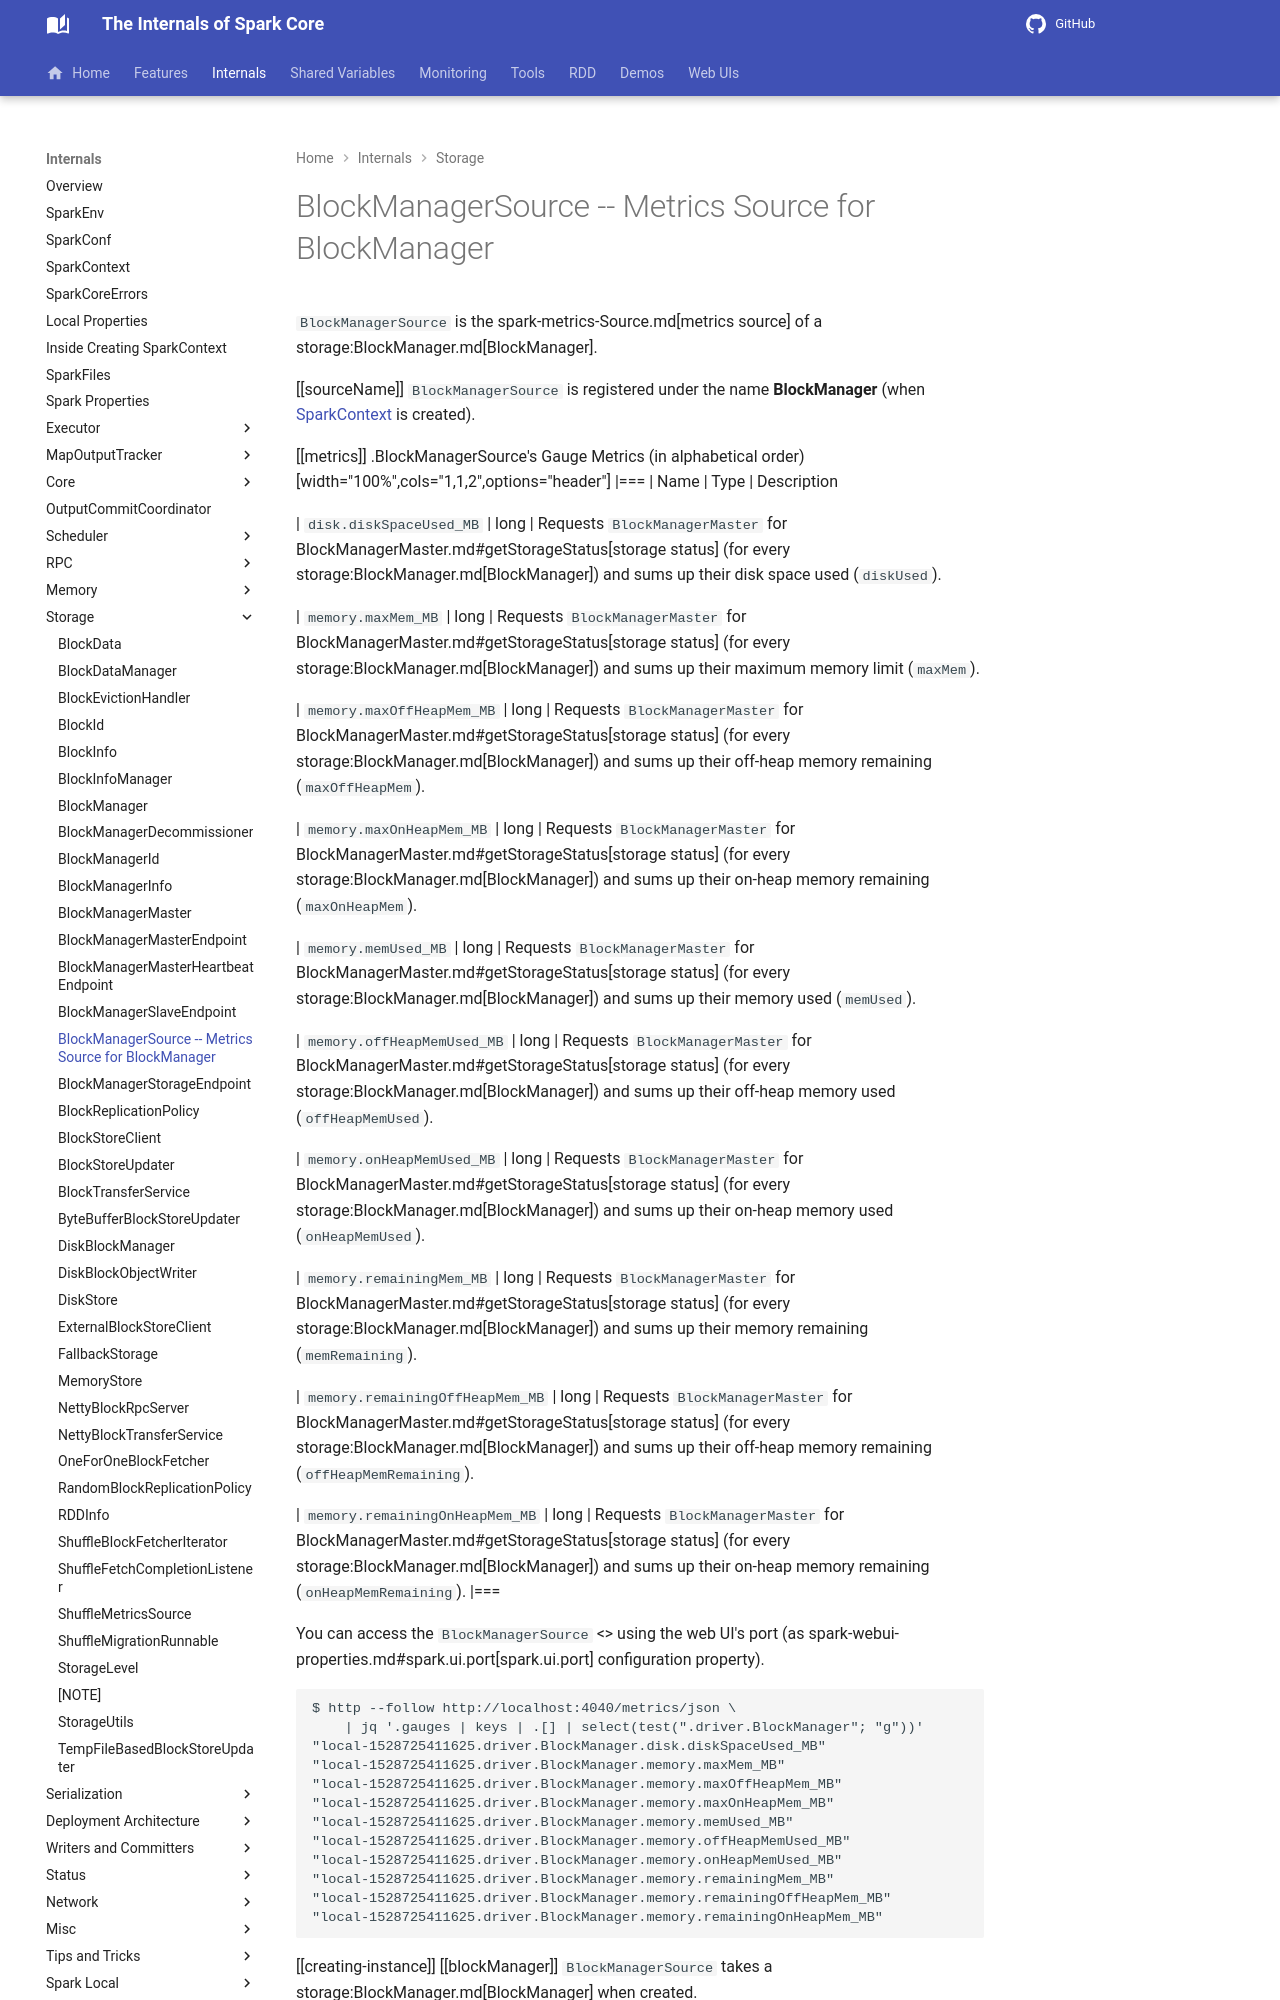

repository: japila-books/apache-spark-internals · page: storage/BlockManagerSource/index.html · generator: mkdocs

# BlockManagerSource -- Metrics Source for BlockManager

`BlockManagerSource` is the spark-metrics-Source.md[metrics source] of a storage:BlockManager.md[BlockManager].

[[sourceName]]
`BlockManagerSource` is registered under the name **BlockManager** (when [SparkContext](../SparkContext.md) is created).

[[metrics]]
.BlockManagerSource's Gauge Metrics (in alphabetical order)
[width="100%",cols="1,1,2",options="header"]
|===
| Name
| Type
| Description

| `disk.diskSpaceUsed_MB`
| long
| Requests `BlockManagerMaster` for BlockManagerMaster.md#getStorageStatus[storage status] (for every storage:BlockManager.md[BlockManager]) and sums up their disk space used (`diskUsed`).

| `memory.maxMem_MB`
| long
| Requests `BlockManagerMaster` for BlockManagerMaster.md#getStorageStatus[storage status] (for every storage:BlockManager.md[BlockManager]) and sums up their maximum memory limit (`maxMem`).

| `memory.maxOffHeapMem_MB`
| long
| Requests `BlockManagerMaster` for BlockManagerMaster.md#getStorageStatus[storage status] (for every storage:BlockManager.md[BlockManager]) and sums up their off-heap memory remaining (`maxOffHeapMem`).

| `memory.maxOnHeapMem_MB`
| long
| Requests `BlockManagerMaster` for BlockManagerMaster.md#getStorageStatus[storage status] (for every storage:BlockManager.md[BlockManager]) and sums up their on-heap memory remaining (`maxOnHeapMem`).

| `memory.memUsed_MB`
| long
| Requests `BlockManagerMaster` for BlockManagerMaster.md#getStorageStatus[storage status] (for every storage:BlockManager.md[BlockManager]) and sums up their memory used (`memUsed`).

| `memory.offHeapMemUsed_MB`
| long
| Requests `BlockManagerMaster` for BlockManagerMaster.md#getStorageStatus[storage status] (for every storage:BlockManager.md[BlockManager]) and sums up their off-heap memory used (`offHeapMemUsed`).

| `memory.onHeapMemUsed_MB`
| long
| Requests `BlockManagerMaster` for BlockManagerMaster.md#getStorageStatus[storage status] (for every storage:BlockManager.md[BlockManager]) and sums up their on-heap memory used (`onHeapMemUsed`).

| `memory.remainingMem_MB`
| long
| Requests `BlockManagerMaster` for BlockManagerMaster.md#getStorageStatus[storage status] (for every storage:BlockManager.md[BlockManager]) and sums up their memory remaining (`memRemaining`).

| `memory.remainingOffHeapMem_MB`
| long
| Requests `BlockManagerMaster` for BlockManagerMaster.md#getStorageStatus[storage status] (for every storage:BlockManager.md[BlockManager]) and sums up their off-heap memory remaining (`offHeapMemRemaining`).

| `memory.remainingOnHeapMem_MB`
| long
| Requests `BlockManagerMaster` for BlockManagerMaster.md#getStorageStatus[storage status] (for every storage:BlockManager.md[BlockManager]) and sums up their on-heap memory remaining (`onHeapMemRemaining`).
|===

You can access the `BlockManagerSource` <<metrics, metrics>> using the web UI's port (as spark-webui-properties.md#spark.ui.port[spark.ui.port] configuration property).
